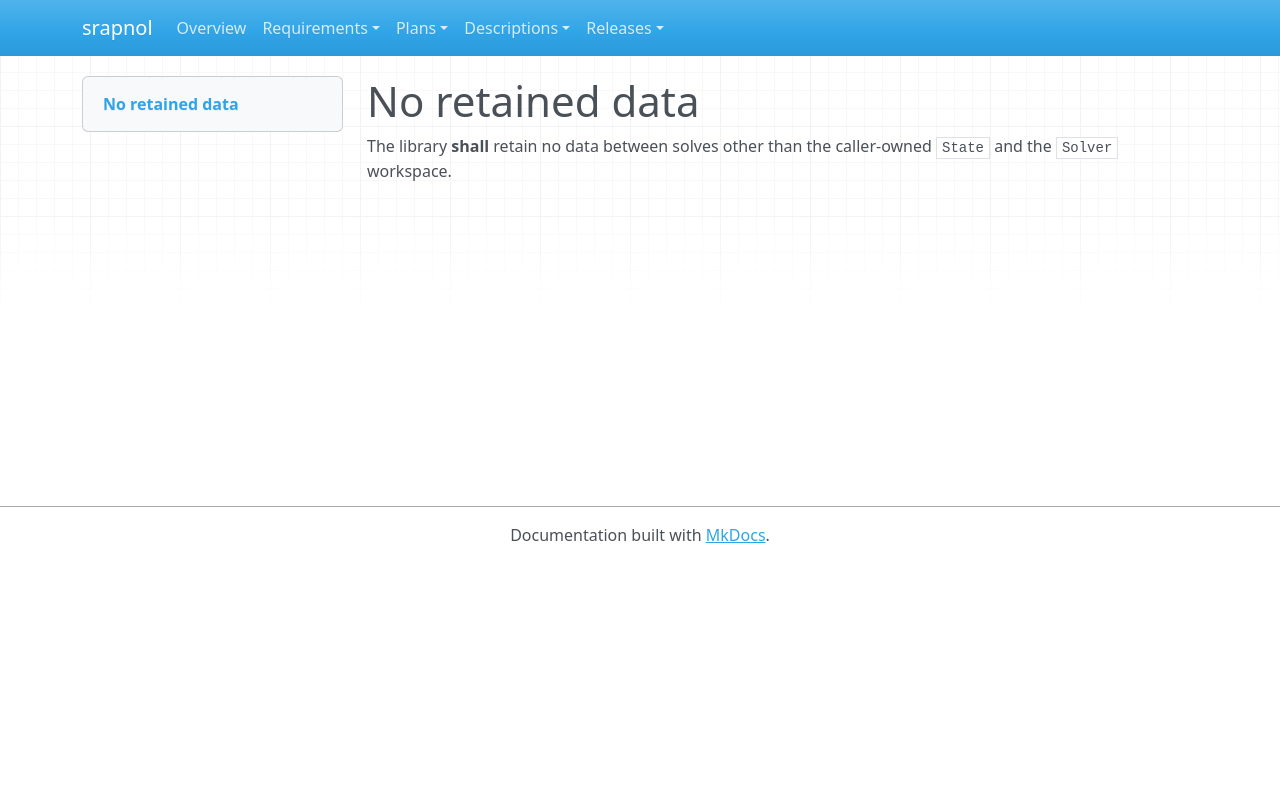

repository: emanspeaks/srapnol · page: srs/SRS-092/index.html · generator: mkdocs

---
active: true
category: security
derived: true
level: 6.2
links:
- SYS-005: 1TH1AyZFBkYA3oG6SQJl1YCqZWM3WD3lhaI5u9jQeL4=
normative: true
rationale: |
  Derived: hosts may process sensitive models; nothing may leak across solves or instances.
ref: ''
reviewed: MwMyhACUUDUvSOAl0ittazQvjWNipy8mLpw9JzM_Np4=
status: pending
verification-method: Inspection
---

# No retained data

The library **shall** retain no data between solves other than the caller-owned
`State` and the `Solver` workspace.
